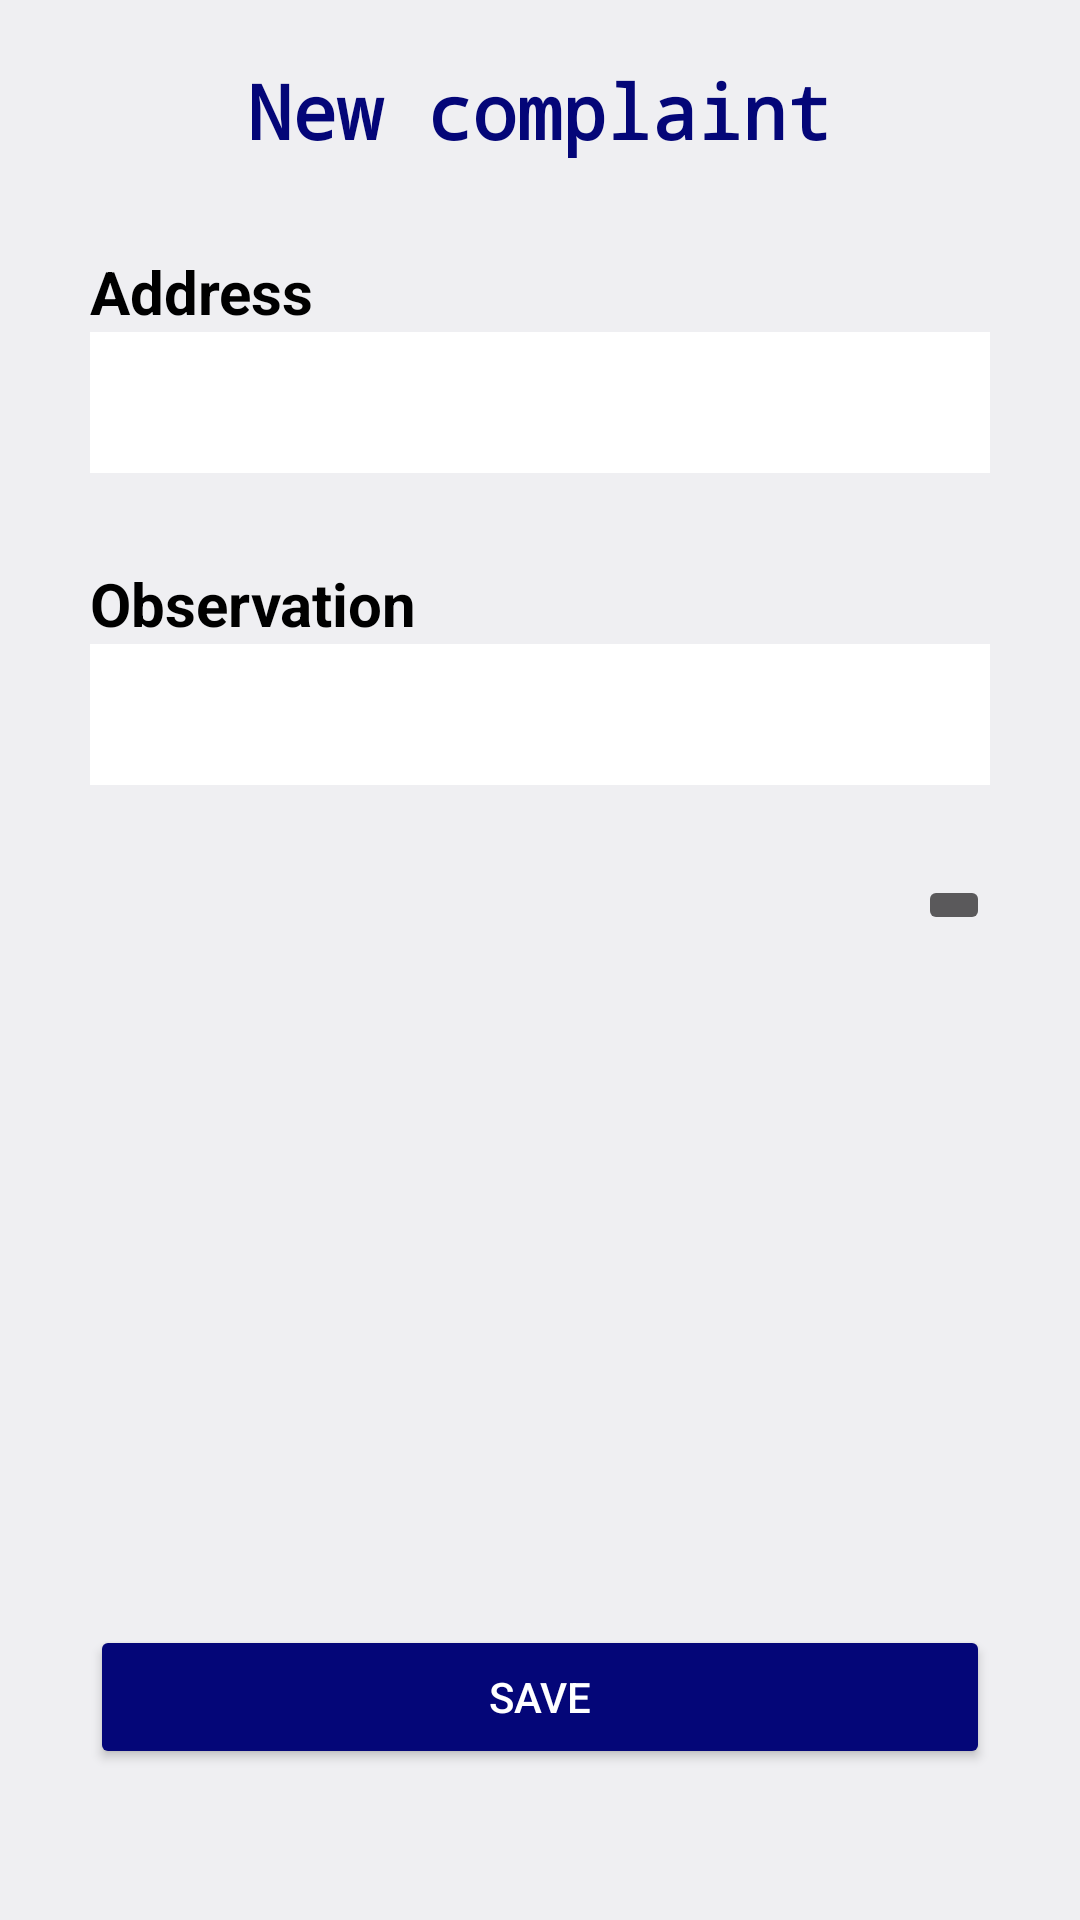

This screen was rendered from an Android layout file. Write that file and the resources it references.
<!-- AndroidManifest.xml: application theme Theme.AppCompat.NoActionBar -->
<!-- res/layout/activity_add_news.xml -->
<?xml version="1.0" encoding="utf-8"?>
<RelativeLayout xmlns:android="http://schemas.android.com/apk/res/android"
    xmlns:app="http://schemas.android.com/apk/res-auto"
    xmlns:tools="http://schemas.android.com/tools"
    android:layout_width="match_parent"
    android:layout_height="match_parent"
    tools:context=".AddNews"
    android:background="@color/gray">



    <ScrollView
        android:layout_width="match_parent"
        android:layout_height="match_parent">

        <LinearLayout
            android:layout_width="match_parent"
            android:layout_height="match_parent"
            android:orientation="vertical">

            <TextView
                android:id="@+id/labelTittle"
                android:layout_width="wrap_content"
                android:layout_height="wrap_content"
                android:layout_gravity="center_horizontal"
                android:layout_marginTop="20dp"
                android:fontFamily="monospace"
                android:text="@string/new_complaint"
                android:textColor="@color/blue"
                android:textStyle="bold"
                android:textSize="25dp" />

            <TextView
                android:id="@+id/labelAddress"
                android:layout_width="match_parent"
                android:layout_height="wrap_content"
                android:textSize="20dp"
                android:layout_marginTop="30dp"
                android:layout_marginStart="30dp"
                android:layout_marginEnd="30dp"
                android:textColor="@color/black"
                android:textStyle="bold"
                android:text="@string/address_label"/>

            <EditText
                android:id="@+id/textAddress"
                android:layout_width="match_parent"
                android:layout_height="wrap_content"
                android:layout_marginStart="30dp"
                android:layout_marginEnd="30dp"
                android:ems="10"
                android:hint="@string/text_address"
                android:textColor="@color/black"
                android:padding="10dp"
                android:textSize="20dp"
                android:background="@color/white"
                android:inputType="textMultiLine" />

            <TextView
                android:id="@+id/labelObs"
                android:layout_width="match_parent"
                android:layout_height="wrap_content"
                android:textSize="20dp"
                android:layout_marginTop="30dp"
                android:layout_marginStart="30dp"
                android:layout_marginEnd="30dp"
                android:textColor="@color/black"
                android:textStyle="bold"
                android:text="@string/observation_label" />

            <EditText
                android:id="@+id/textObs"
                android:layout_width="match_parent"
                android:layout_height="wrap_content"
                android:layout_marginStart="30dp"
                android:layout_marginEnd="30dp"
                android:ems="10"
                android:textColor="@color/black"
                android:background="@color/white"
                android:padding="10dp"
                android:textSize="20dp"
                android:hint="@string/text_observation"
                android:inputType="textMultiLine|textCapSentences" />

            <ImageButton
                android:id="@+id/btnCamera"
                android:layout_width="wrap_content"
                android:layout_height="wrap_content"
                android:layout_gravity="end"
                android:layout_marginEnd="30dp"
                android:layout_marginTop="30dp"
                app:srcCompat="@drawable/ic_action_camera" />

            <ImageView
                android:id="@+id/imageDenuncia"
                android:layout_width="match_parent"
                android:layout_height="200dp"
                android:layout_marginStart="30dp"
                android:layout_marginEnd="30dp" />

            <Button
                android:id="@+id/btnSave"
                android:layout_width="match_parent"
                android:layout_height="wrap_content"
                android:text="@string/save_button"
                android:layout_marginStart="30dp"
                android:layout_marginTop="30dp"
                android:layout_marginEnd="30dp"
                android:layout_marginBottom="30dp"
                app:backgroundTint="@color/blue"/>

        </LinearLayout>
    </ScrollView>




</RelativeLayout>
<!-- resources referenced by this layout -->
<resources>
  <color name="black">#FF000000</color>
  <color name="blue">#040678</color>
  <color name="gray">#EFEFF2</color>
  <color name="white">#FFFFFFFF</color>
  <string name="address_label">Address</string>
  <string name="new_complaint">New complaint</string>
  <string name="observation_label">Observation</string>
  <string name="save_button">Save</string>
  <string name="text_address">Write the Address</string>
  <string name="text_observation">Write an observation</string>
</resources>
